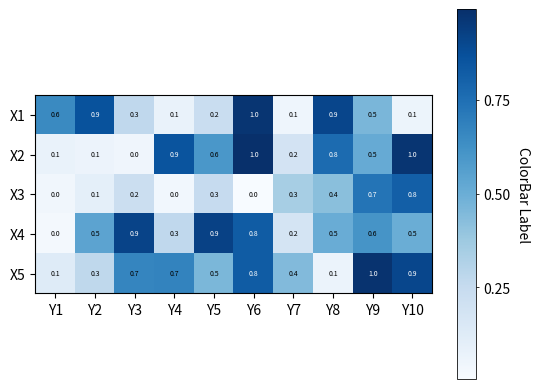

Generate this figure with matplotlib: (Note: this script raises an exception after producing the figure.)
#!/usr/bin/env python3
# -*- coding: utf-8 -*-
# [redacted]
# File: ./src/scitex/plt/ax/_plot/_plot_heatmap.py

"""Heatmap plotting with automatic annotation color switching."""

from typing import Any, List, Optional, Tuple, Union

import matplotlib
import matplotlib.pyplot as plt
import numpy as np
from matplotlib.axes import Axes
from matplotlib.colorbar import Colorbar
from matplotlib.image import AxesImage


def stx_heatmap(
    ax: Union[Axes, "AxisWrapper"],
    values_2d: np.ndarray,
    x_labels: Optional[List[str]] = None,
    y_labels: Optional[List[str]] = None,
    cmap: str = "viridis",
    cbar_label: str = "ColorBar Label",
    annot_format: str = "{x:.1f}",
    show_annot: bool = True,
    annot_color_lighter: str = "black",
    annot_color_darker: str = "white",
    **kwargs: Any,
) -> Tuple[Union[Axes, "AxisWrapper"], AxesImage, Colorbar]:
    """Plot a heatmap on the given axes with automatic annotation colors.

    Creates a heatmap visualization with optional cell annotations. Annotation
    text colors are automatically switched based on background brightness for
    optimal readability.

    Parameters
    ----------
    ax : matplotlib.axes.Axes or AxisWrapper
        The axes to plot on.
    values_2d : np.ndarray, shape (n_rows, n_cols)
        2D array of data to display as heatmap.
    x_labels : list of str, optional
        Labels for the x-axis (columns).
    y_labels : list of str, optional
        Labels for the y-axis (rows).
    cmap : str, default "viridis"
        Colormap name to use.
    cbar_label : str, default "ColorBar Label"
        Label for the colorbar.
    annot_format : str, default "{x:.1f}"
        Format string for cell annotations.
    show_annot : bool, default True
        Whether to annotate the heatmap with values.
    annot_color_lighter : str, default "black"
        Text color for annotations on lighter backgrounds.
    annot_color_darker : str, default "white"
        Text color for annotations on darker backgrounds.
    **kwargs : dict
        Additional keyword arguments passed to imshow().

    Returns
    -------
    ax : matplotlib.axes.Axes or AxisWrapper
        The axes with the heatmap.
    im : matplotlib.image.AxesImage
        The image object created by imshow.
    cbar : matplotlib.colorbar.Colorbar
        The colorbar object.

    Examples
    --------
    >>> import numpy as np
    >>> import scitex as stx
    >>> data = np.random.rand(5, 10)
    >>> fig, ax = stx.plt.subplots()
    >>> ax, im, cbar = stx.plt.ax.stx_heatmap(
    ...     ax, data,
    ...     x_labels=[f"X{i}" for i in range(10)],
    ...     y_labels=[f"Y{i}" for i in range(5)],
    ...     cmap="Blues"
    ... )
    """

    im, cbar = _mpl_heatmap(
        values_2d,
        x_labels,
        y_labels,
        ax=ax,
        cmap=cmap,
        cbarlabel=cbar_label,
    )

    if show_annot:
        textcolors = _switch_annot_colors(cmap, annot_color_lighter, annot_color_darker)
        texts = _mpl_annotate_heatmap(
            im,
            valfmt=annot_format,
            textcolors=textcolors,
        )

    return ax, im, cbar


def _switch_annot_colors(
    cmap: str,
    annot_color_lighter: str,
    annot_color_darker: str,
) -> Tuple[str, str]:
    """Determine annotation text colors based on colormap brightness.

    Uses perceived brightness (ITU-R BT.709) to select appropriate text
    colors for light vs dark backgrounds in the colormap.

    Parameters
    ----------
    cmap : str
        Colormap name.
    annot_color_lighter : str
        Color to use on lighter backgrounds.
    annot_color_darker : str
        Color to use on darker backgrounds.

    Returns
    -------
    tuple of str
        (color_for_dark_bg, color_for_light_bg) text colors.
    """
    cmap_obj = plt.cm.get_cmap(cmap)

    # Sample colormap at extremes (avoiding edge effects)
    dark_color = cmap_obj(0.1)
    light_color = cmap_obj(0.9)

    # Calculate perceived brightness using ITU-R BT.709 coefficients
    dark_brightness = (
        0.2126 * dark_color[0] + 0.7152 * dark_color[1] + 0.0722 * dark_color[2]
    )

    # Choose text colors based on background brightness
    if dark_brightness < 0.5:
        return (annot_color_lighter, annot_color_darker)
    else:
        return (annot_color_darker, annot_color_lighter)


def _mpl_heatmap(
    data: np.ndarray,
    row_labels: Optional[List[str]],
    col_labels: Optional[List[str]],
    ax: Optional[Axes] = None,
    cbar_kw: Optional[dict] = None,
    cbarlabel: str = "",
    **kwargs: Any,
) -> Tuple[AxesImage, Colorbar]:
    """Create a heatmap with imshow and add a colorbar.

    Parameters
    ----------
    data : np.ndarray
        2D array of data to display.
    row_labels : list of str or None
        Labels for the rows (y-axis).
    col_labels : list of str or None
        Labels for the columns (x-axis).
    ax : matplotlib.axes.Axes, optional
        Axes to plot on. If None, uses current axes.
    cbar_kw : dict, optional
        Keyword arguments for colorbar creation.
    cbarlabel : str, default ""
        Label for the colorbar.
    **kwargs : dict
        Additional keyword arguments passed to imshow().

    Returns
    -------
    im : matplotlib.image.AxesImage
        The image object.
    cbar : matplotlib.colorbar.Colorbar
        The colorbar object.
    """

    if ax is None:
        ax = plt.gca()

    if cbar_kw is None:
        cbar_kw = {}

    # Plot the heatmap
    im = ax.imshow(data, **kwargs)

    # Create colorbar with proper formatting
    cbar = ax.figure.colorbar(im, ax=ax, **cbar_kw)
    cbar.ax.set_ylabel(cbarlabel, rotation=-90, va="bottom")

    # Set colorbar border width to match axes spines
    cbar.outline.set_linewidth(0.2 * 2.83465)  # 0.2mm in points

    # Format colorbar ticks
    from matplotlib.ticker import MaxNLocator

    cbar.ax.yaxis.set_major_locator(MaxNLocator(nbins=4, min_n_ticks=3))
    cbar.ax.tick_params(width=0.2 * 2.83465, length=0.8 * 2.83465)  # Match tick styling

    # Show all ticks and label them with the respective list entries.
    ax.set_xticks(
        range(data.shape[1]),
        labels=col_labels,
        # rotation=45,
        # ha="right",
        # rotation_mode="anchor",
    )
    ax.set_yticks(range(data.shape[0]), labels=row_labels)

    # Let the horizontal axes labeling appear on top.
    ax.tick_params(top=False, bottom=True, labeltop=False, labelbottom=True)

    # Show all 4 spines for heatmap
    ax.spines[:].set_visible(True)

    # Set aspect ratio to 'equal' for square cells (1:1)
    ax.set_aspect("equal", adjustable="box")

    ax.set_xticks(np.arange(data.shape[1] + 1) - 0.5, minor=True)
    ax.set_yticks(np.arange(data.shape[0] + 1) - 0.5, minor=True)
    ax.tick_params(which="minor", bottom=False, left=False)

    return im, cbar


def _calc_annot_fontsize(n_rows: int, n_cols: int) -> float:
    """Calculate dynamic annotation font size based on cell count.

    Uses a base size of 6pt for small heatmaps and scales down for larger ones.

    Parameters
    ----------
    n_rows : int
        Number of rows in the heatmap.
    n_cols : int
        Number of columns in the heatmap.

    Returns
    -------
    float
        Font size in points.
    """
    # Base font size for small heatmaps (e.g., 5x5)
    BASE_FONTSIZE = 6.0
    BASE_CELLS = 5  # Reference dimension

    # Use the larger dimension to scale
    max_dim = max(n_rows, n_cols)

    if max_dim <= BASE_CELLS:
        return BASE_FONTSIZE
    elif max_dim <= 10:
        # Linear interpolation: 6pt at 5 cells, 5pt at 10 cells
        return BASE_FONTSIZE - (max_dim - BASE_CELLS) * 0.2
    elif max_dim <= 20:
        # 5pt at 10 cells, 4pt at 20 cells
        return 5.0 - (max_dim - 10) * 0.1
    else:
        # Minimum 3pt for very large heatmaps
        return max(3.0, 4.0 - (max_dim - 20) * 0.05)


def _mpl_annotate_heatmap(
    im: AxesImage,
    data: Optional[np.ndarray] = None,
    valfmt: str = "{x:.2f}",
    textcolors: Tuple[str, str] = ("lightgray", "black"),
    threshold: Optional[float] = None,
    fontsize: Optional[float] = None,
    **textkw: Any,
) -> List:
    """Annotate a heatmap with cell values.

    Parameters
    ----------
    im : matplotlib.image.AxesImage
        The image to be annotated.
    data : np.ndarray, optional
        Data used to annotate. If None, uses the image's array.
    valfmt : str, default "{x:.2f}"
        Format string for the annotations.
    textcolors : tuple of str, default ("lightgray", "black")
        Colors for annotations. First color for values below threshold,
        second for values above.
    threshold : float, optional
        Value in normalized colormap space (0 to 1) above which the
        second color is used. If None, uses 0.7 * max(data).
    fontsize : float, optional
        Font size in points. If None, dynamically calculated based on
        cell count (6pt base, scaling down for larger heatmaps).
    **textkw : dict
        Additional keyword arguments passed to ax.text().

    Returns
    -------
    texts : list of matplotlib.text.Text
        The annotation text objects.
    """

    if not isinstance(data, (list, np.ndarray)):
        data = im.get_array()

    # Calculate dynamic font size if not specified
    if fontsize is None:
        fontsize = _calc_annot_fontsize(data.shape[0], data.shape[1])

    # Normalize the threshold to the images color range.
    if threshold is not None:
        threshold = im.norm(threshold)
    else:
        # Use 0.7 instead of 0.5 for better visibility with most colormaps
        threshold = im.norm(data.max()) * 0.7

    # Set default alignment to center, but allow it to be
    # overwritten by textkw.
    kw = dict(
        horizontalalignment="center", verticalalignment="center", fontsize=fontsize
    )
    kw.update(textkw)

    # Get the formatter in case a string is supplied
    if isinstance(valfmt, str):
        valfmt = matplotlib.ticker.StrMethodFormatter(valfmt)

    # Loop over the data and create a `Text` for each "pixel".
    # Change the text's color depending on the data.
    texts = []
    for ii in range(data.shape[0]):
        for jj in range(data.shape[1]):
            kw.update(color=textcolors[int(im.norm(data[ii, jj]) > threshold)])
            text = im.axes.text(jj, ii, valfmt(data[ii, jj], None), **kw)
            texts.append(text)

    return texts


if __name__ == "__main__":
    import matplotlib
    import matplotlib as mpl
    import matplotlib.pyplot as plt
    import numpy as np

    data = np.random.rand(5, 10)
    x_labels = [f"X{ii + 1}" for ii in range(5)]
    y_labels = [f"Y{ii + 1}" for ii in range(10)]

    fig, ax = plt.subplots()

    im, cbar = stx_heatmap(
        ax,
        data,
        x_labels=x_labels,
        y_labels=y_labels,
        show_annot=True,
        annot_color_lighter="white",
        annot_color_darker="black",
        cmap="Blues",
    )

    fig.tight_layout()
    plt.show()
    # EOF

# EOF
